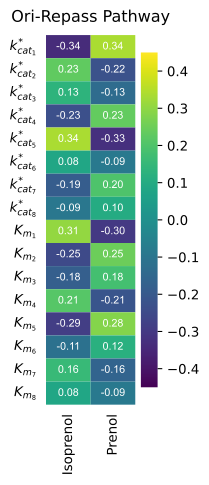

The table this chart was drawn from, first rows:
-0.3378957298269573, 0.33646866244068663
0.2292, -0.2228
0.1321, -0.1336
-0.2286, 0.2334
0.3365, -0.3268
0.084, -0.08764
-0.1883, 0.198
-0.09155, 0.09944
0.305, -0.301
-0.2485, 0.2464
-0.1793, 0.1828
0.2111, -0.2139
-0.2879, 0.2844
-0.1128, 0.1202
0.1567, -0.1631
0.08221, -0.08572
